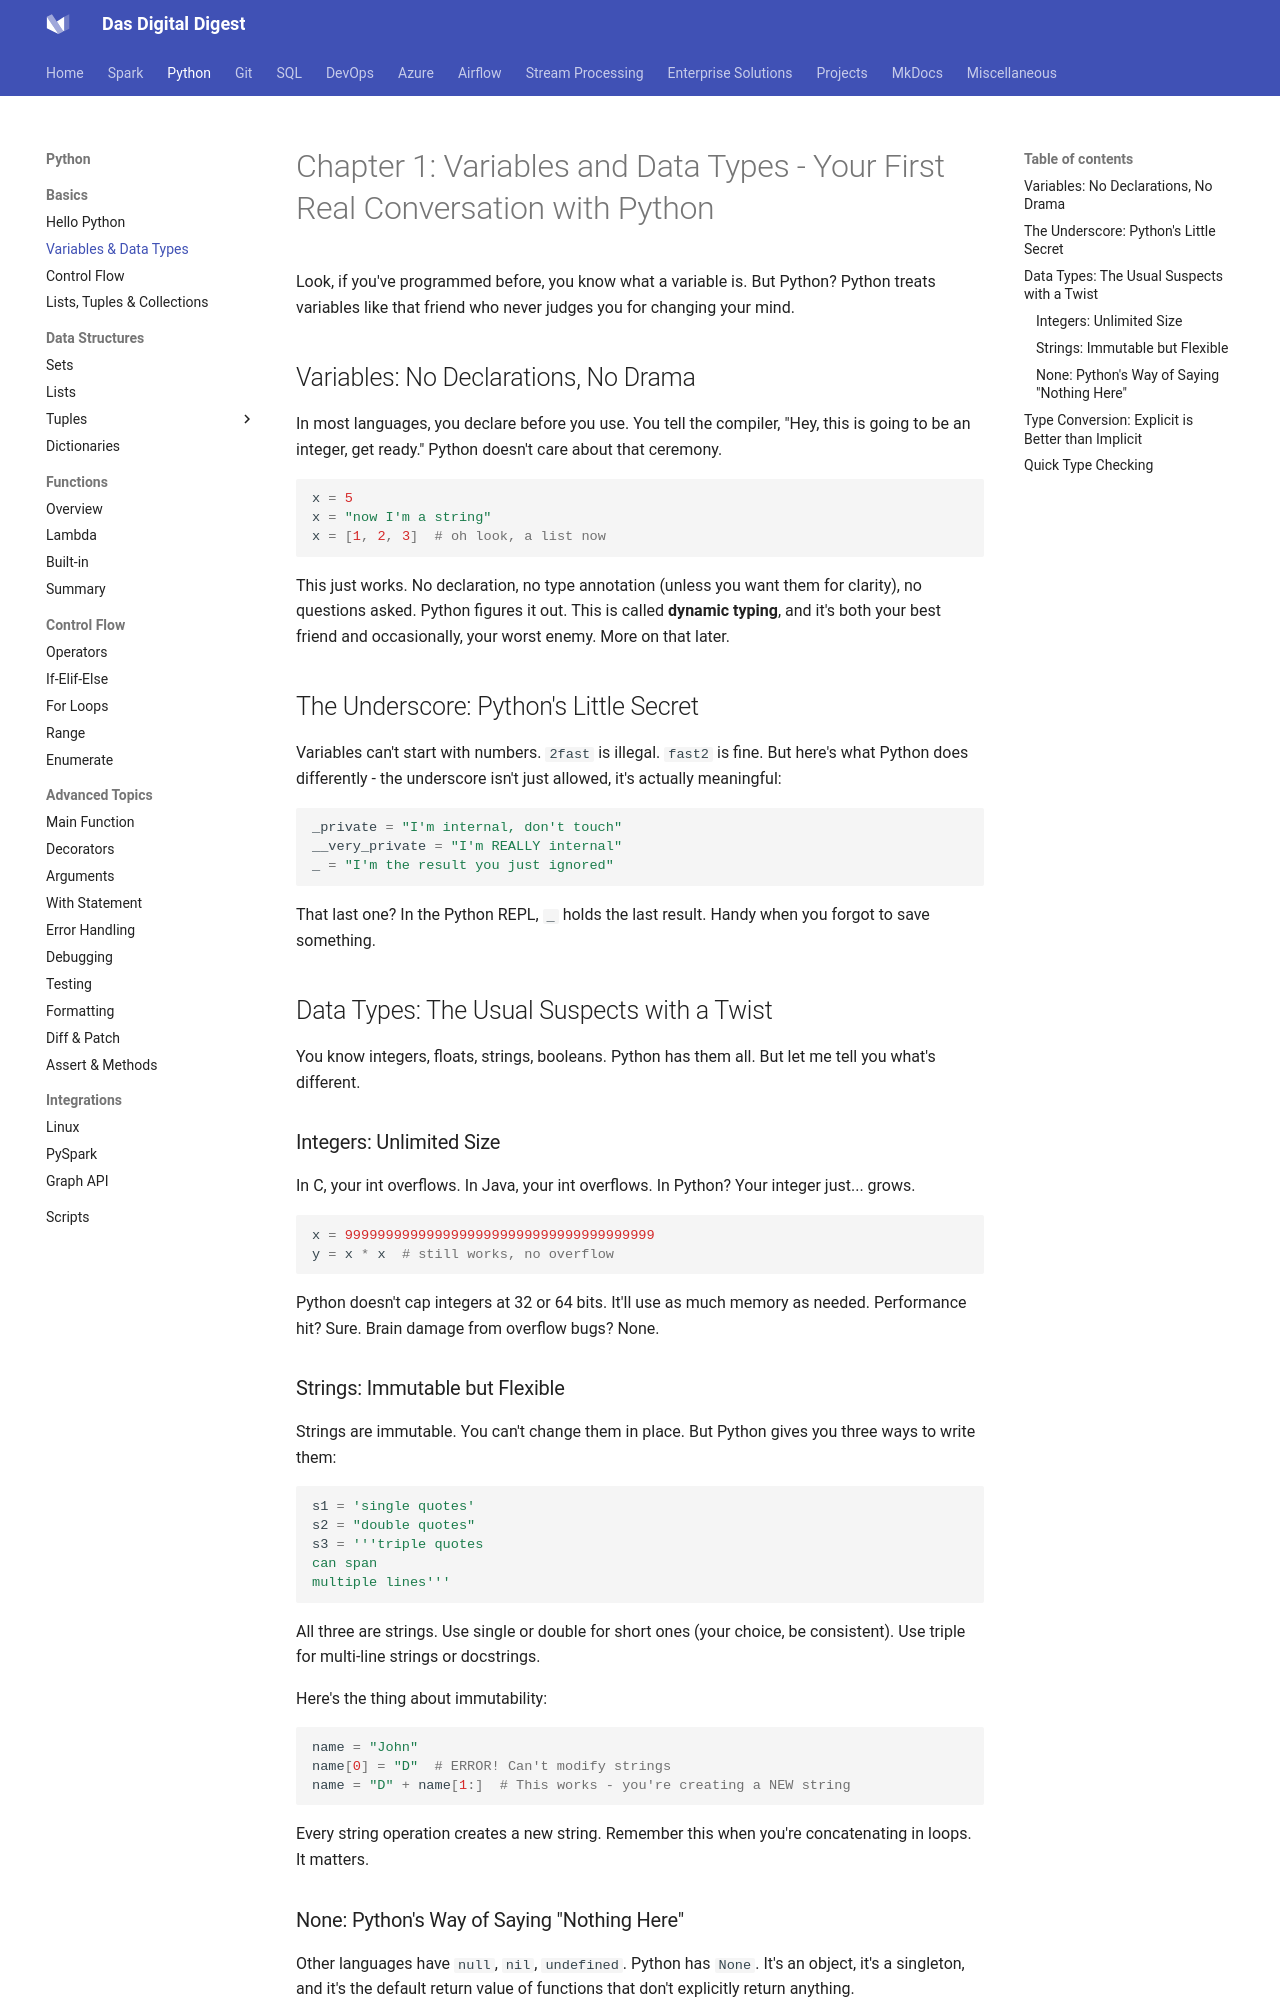

repository: dwdas9/home · page: Python/1.0.1_Variables_DataTypes.html · generator: mkdocs

# Chapter 1: Variables and Data Types - Your First Real Conversation with Python

Look, if you've programmed before, you know what a variable is. But Python? Python treats variables like that friend who never judges you for changing your mind.

## Variables: No Declarations, No Drama

In most languages, you declare before you use. You tell the compiler, "Hey, this is going to be an integer, get ready." Python doesn't care about that ceremony.

```python
x = 5
x = "now I'm a string"
x = [1, 2, 3]  # oh look, a list now
```

This just works. No declaration, no type annotation (unless you want them for clarity), no questions asked. Python figures it out. This is called **dynamic typing**, and it's both your best friend and occasionally, your worst enemy. More on that later.

## The Underscore: Python's Little Secret

Variables can't start with numbers. `2fast` is illegal. `fast2` is fine. But here's what Python does differently - the underscore isn't just allowed, it's actually meaningful:

```python
_private = "I'm internal, don't touch"
__very_private = "I'm REALLY internal"
_ = "I'm the result you just ignored"
```

That last one? In the Python REPL, `_` holds the last result. Handy when you forgot to save something.

## Data Types: The Usual Suspects with a Twist

You know integers, floats, strings, booleans. Python has them all. But let me tell you what's different.

### Integers: Unlimited Size

In C, your int overflows. In Java, your int overflows. In Python? Your integer just... grows.

```python
x = 99999999999999999999999999999999999999
y = x * x  # still works, no overflow
```

Python doesn't cap integers at 32 or 64 bits. It'll use as much memory as needed. Performance hit? Sure. Brain damage from overflow bugs? None.

### Strings: Immutable but Flexible

Strings are immutable. You can't change them in place. But Python gives you three ways to write them:

```python
s1 = 'single quotes'
s2 = "double quotes"
s3 = '''triple quotes
can span
multiple lines'''
```

All three are strings. Use single or double for short ones (your choice, be consistent). Use triple for multi-line strings or docstrings.

Here's the thing about immutability:

```python
name = "John"
name[0] = "D"  # ERROR! Can't modify strings
name = "D" + name[1:]  # This works - you're creating a NEW string
```

Every string operation creates a new string. Remember this when you're concatenating in loops. It matters.
